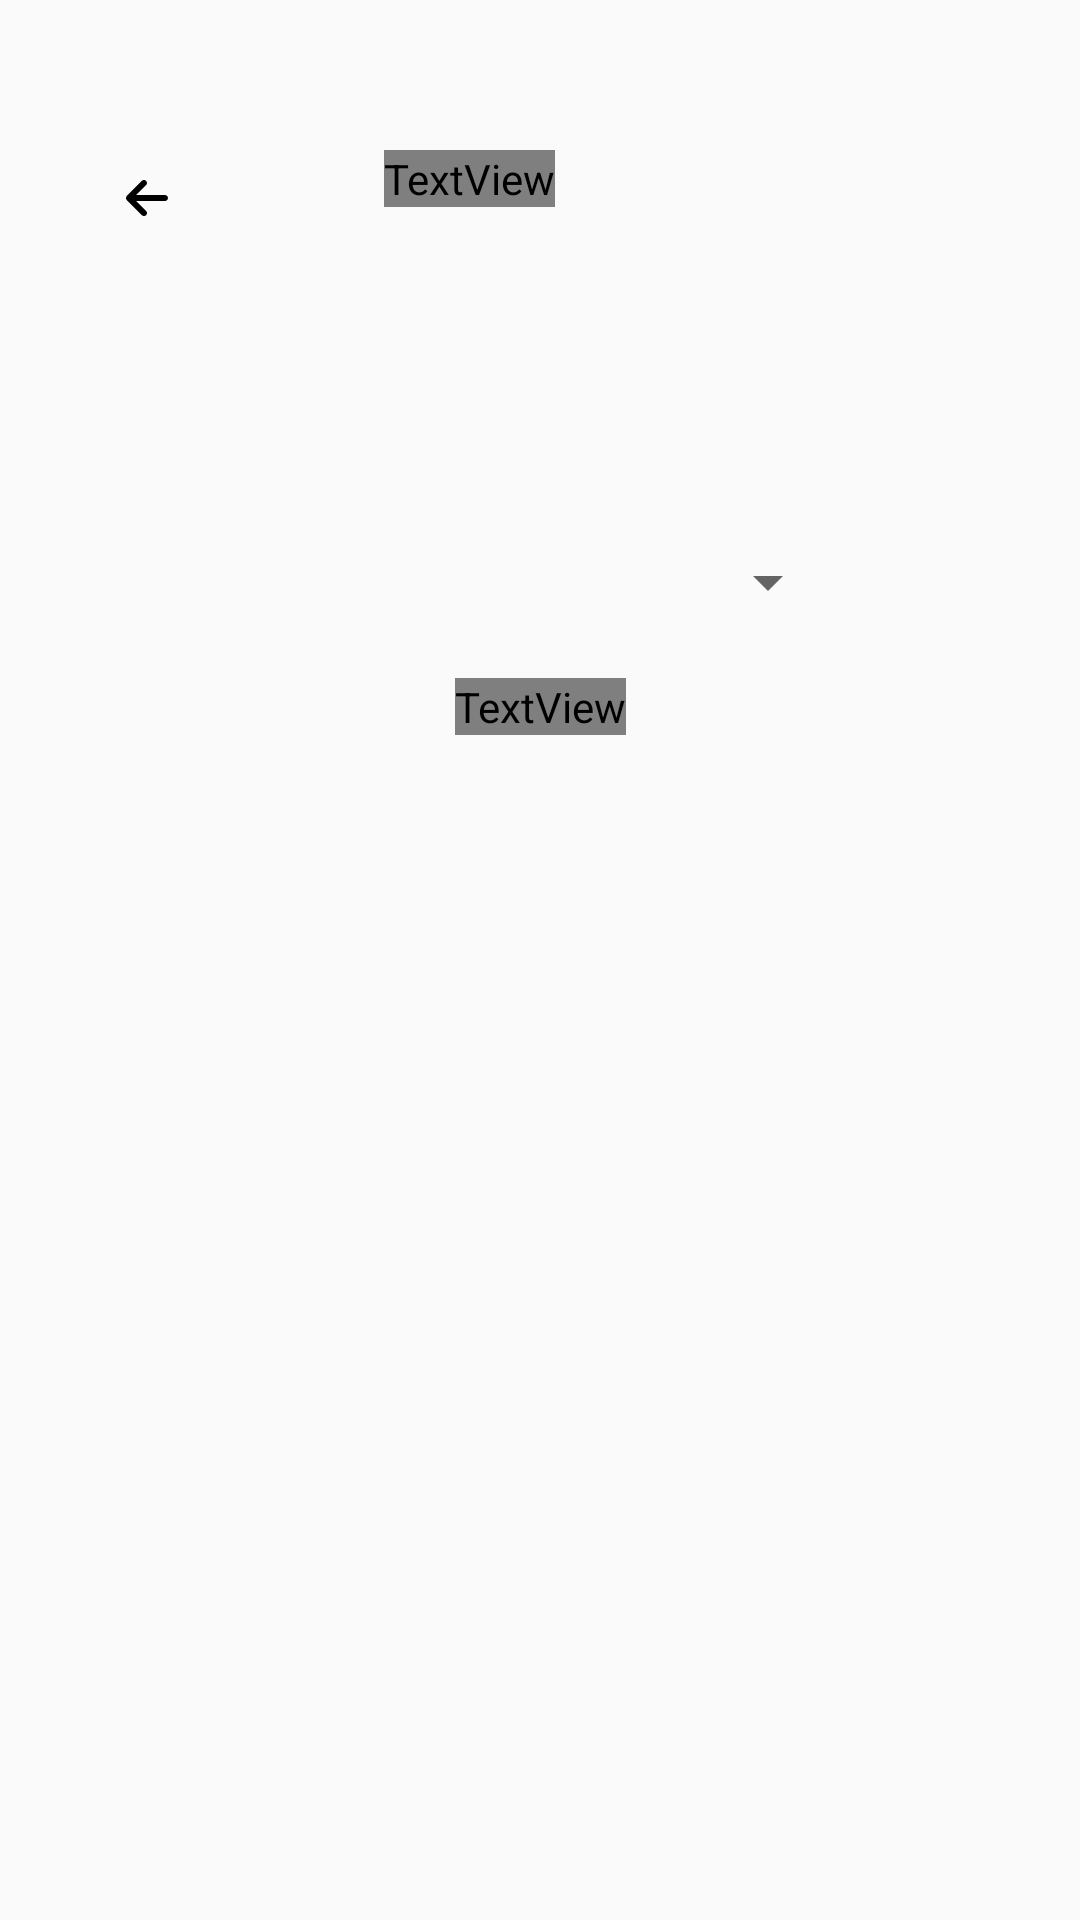

Android layout source for this screen:
<!-- AndroidManifest.xml: application theme AppTheme -->
<!-- res/layout/activity_eigth_guided_exercise.xml -->
<?xml version="1.0" encoding="utf-8"?>
<androidx.constraintlayout.widget.ConstraintLayout xmlns:android="http://schemas.android.com/apk/res/android"
    xmlns:app="http://schemas.android.com/apk/res-auto"
    xmlns:tools="http://schemas.android.com/tools"
    android:layout_width="match_parent"
    android:layout_height="match_parent"
    tools:context=".GuidedExercises.EigthGuidedExercise">

    <TextView
        android:id="@+id/tvResultGE8"
        android:layout_width="wrap_content"
        android:layout_height="wrap_content"
        android:layout_marginTop="20dp"
        android:fontFamily="@font/hammersmith_one"
        android:gravity="center"
        android:textColor="#000000"
        android:textSize="18sp"
        app:layout_constraintBottom_toBottomOf="parent"
        app:layout_constraintEnd_toEndOf="parent"
        app:layout_constraintStart_toStartOf="parent"
        app:layout_constraintTop_toBottomOf="@+id/spnrNamesGE8"
        app:layout_constraintVertical_bias="0.0" />

    <Spinner
        android:id="@+id/spnrNamesGE8"
        android:layout_width="200dp"
        android:layout_height="wrap_content"
        android:layout_marginTop="100dp"
        android:fontFamily="@font/hammersmith_one"
        android:textColor="#000000"
        android:textSize="15sp"
        android:textStyle="normal"
        app:layout_constraintBottom_toBottomOf="parent"
        app:layout_constraintEnd_toEndOf="parent"
        app:layout_constraintStart_toStartOf="parent"
        app:layout_constraintTop_toBottomOf="@+id/linearLayout80"
        app:layout_constraintVertical_bias="0.0" />

    <LinearLayout
        android:id="@+id/linearLayout80"
        android:layout_width="match_parent"
        android:layout_height="wrap_content"
        android:layout_marginTop="50dp"
        android:orientation="horizontal"
        app:layout_constraintBottom_toBottomOf="parent"
        app:layout_constraintEnd_toEndOf="parent"
        app:layout_constraintStart_toStartOf="parent"
        app:layout_constraintTop_toTopOf="parent"
        app:layout_constraintVertical_bias="0.0">

        <androidx.constraintlayout.widget.ConstraintLayout
            android:layout_width="match_parent"
            android:layout_height="match_parent">

            <TextView
                android:id="@+id/textView80"
                android:layout_width="wrap_content"
                android:layout_height="wrap_content"
                android:layout_marginStart="60dp"
                android:fontFamily="@font/hammersmith_one"
                android:gravity="center"
                android:text="Spinner\nGuided Exercise"
                android:textColor="#000000"
                android:textSize="20sp"
                app:layout_constraintBottom_toBottomOf="parent"
                app:layout_constraintEnd_toEndOf="parent"
                app:layout_constraintHorizontal_bias="0.0"
                app:layout_constraintStart_toEndOf="@+id/btnBackGE8"
                app:layout_constraintTop_toTopOf="parent"
                app:layout_constraintVertical_bias="0.0" />

            <ImageButton
                android:id="@+id/btnBackGE8"
                android:layout_width="wrap_content"
                android:layout_height="wrap_content"
                android:layout_marginStart="30dp"
                android:backgroundTint="#00FFFFFF"
                app:layout_constraintBottom_toBottomOf="parent"
                app:layout_constraintEnd_toEndOf="parent"
                app:layout_constraintHorizontal_bias="0.0"
                app:layout_constraintStart_toStartOf="parent"
                app:layout_constraintTop_toTopOf="parent"
                app:srcCompat="@drawable/backarrow" />
        </androidx.constraintlayout.widget.ConstraintLayout>
    </LinearLayout>
</androidx.constraintlayout.widget.ConstraintLayout>
<!-- resources referenced by this layout -->
<resources>
  <!-- drawable backarrow (drawable) -->
  <vector xmlns:android="http://schemas.android.com/apk/res/android"
      android:width="14dp"
      android:height="12dp"
      android:viewportWidth="14"
      android:viewportHeight="12">
    <path
        android:pathData="M0.293,5.296C-0.098,5.687 -0.098,6.321 0.293,6.712L5.293,11.712C5.684,12.102 6.318,12.102 6.709,11.712C7.099,11.321 7.099,10.687 6.709,10.296L3.412,7.002H12.999C13.552,7.002 13.999,6.555 13.999,6.002C13.999,5.449 13.552,5.002 12.999,5.002H3.415L6.705,1.709C7.096,1.318 7.096,0.684 6.705,0.293C6.315,-0.098 5.68,-0.098 5.29,0.293L0.29,5.293L0.293,5.296Z"
        android:fillColor="#000000"/>
  </vector>
  <style name="AppTheme" parent="Theme.AppCompat.Light.NoActionBar">
          <item name="colorPrimary">#374375</item>
          <item name="colorSecondary">#FFFCF5</item>
          <item name="colorAccent">#BABDE2</item>
      </style>
</resources>
